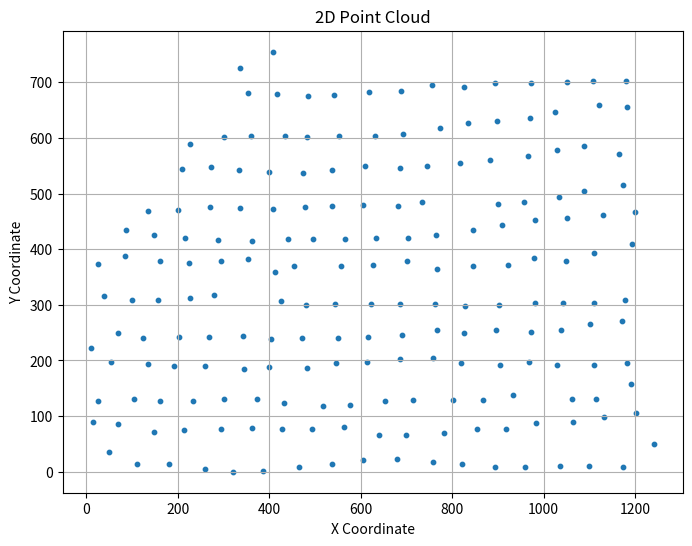

Generate this figure with matplotlib:
import matplotlib.pyplot as plt
import numpy as np

def plot_point_cloud(coords):
    """
    Plots a 2D point cloud from a list of 3D coordinates, disregarding the third axis.

    Args:
        coords (list of tuples): A list of 3D coordinates (x, y, z).
    """
    x = [coord[0] for coord in coords]
    y = [coord[1] for coord in coords]

    plt.figure(figsize=(8, 6))
    plt.scatter(x, y, s=10)
    plt.xlabel("X Coordinate")
    plt.ylabel("Y Coordinate")
    plt.title("2D Point Cloud")
    plt.grid(True)
    plt.show()

if __name__ == '__main__':
    # Example usage:
    example_coords = [[49,35,0],[111,14,0],[182,13,0],[260,5,0],[320,0,0],[386,2,0],[465,9,0],[537,13,0],[606,21,0],[679,22,0],[759,18,0],[822,13,0],[894,9,0],[959,8,0],[1035,11,0],[1100,10,0],[1174,8,0],[1242,49,0],[1201,105,0],[1131,99,0],[1065,90,0],[983,87,0],[918,77,0],[855,76,0],[782,70,0],[700,66,0],[641,66,0],[564,80,0],[494,77,0],[429,76,0],[363,79,0],[294,77,0],[213,75,0],[149,71,0],[69,86,0],[14,89,0],[25,128,0],[104,130,0],[161,128,0],[233,128,0],[302,130,0],[374,131,0],[432,124,0],[517,119,0],[576,120,0],[654,127,0],[715,129,0],[802,129,0],[867,129,0],[934,138,0],[1062,131,0],[1115,130,0],[1190,158,0],[1182,195,0],[1110,192,0],[1030,191,0],[968,197,0],[905,192,0],[820,195,0],[759,204,0],[687,203,0],[614,198,0],[547,195,0],[482,187,0],[399,188,0],[344,185,0],[259,190,0],[193,190,0],[136,193,0],[55,198,0],[10,222,0],[70,250,0],[125,241,0],[202,243,0],[269,242,0],[342,244,0],[404,238,0],[472,240,0],[550,241,0],[617,243,0],[690,246,0],[768,255,0],[827,250,0],[895,254,0],[973,251,0],[1039,254,0],[1101,265,0],[1172,271,0],[1177,308,0],[1110,304,0],[1042,303,0],[981,303,0],[903,300,0],[829,298,0],[762,301,0],[685,302,0],[622,302,0],[543,301,0],[481,299,0],[426,307,0],[280,317,0],[228,313,0],[158,309,0],[100,308,0],[38,316,0],[25,374,0],[85,387,0],[161,379,0],[225,376,0],[294,379,0],[354,383,0],[413,359,0],[454,370,0],[557,369,0],[626,371,0],[701,379,0],[766,365,0],[845,370,0],[922,371,0],[978,385,0],[1049,379,0],[1110,393,0],[1194,410,0],[1199,466,0],[1130,461,0],[1052,456,0],[981,452,0],[910,443,0],[845,435,0],[765,426,0],[703,420,0],[634,421,0],[566,418,0],[496,419,0],[441,419,0],[362,414,0],[288,417,0],[217,420,0],[148,425,0],[88,434,0],[135,468,0],[200,470,0],[270,476,0],[336,474,0],[409,473,0],[478,476,0],[537,477,0],[605,479,0],[681,477,0],[734,485,0],[900,482,0],[956,485,0],[1034,493,0],[1089,504,0],[1173,515,0],[1165,571,0],[1088,585,0],[1030,579,0],[966,567,0],[882,561,0],[817,555,0],[746,550,0],[685,546,0],[610,549,0],[538,542,0],[473,537,0],[399,538,0],[334,542,0],[273,548,0],[210,545,0],[226,590,0],[302,601,0],[360,603,0],[434,603,0],[482,601,0],[553,603,0],[631,603,0],[692,607,0],[773,618,0],[834,626,0],[898,630,0],[971,636,0],[1025,647,0],[1122,660,0],[1183,655,0],[1180,703,0],[1107,703,0],[1050,701,0],[973,699,0],[893,698,0],[826,692,0],[757,695,0],[689,685,0],[619,683,0],[541,677,0],[486,675,0],[418,679,0],[354,681,0],[336,726,0],[408,755,0]]
    plot_point_cloud(example_coords)
